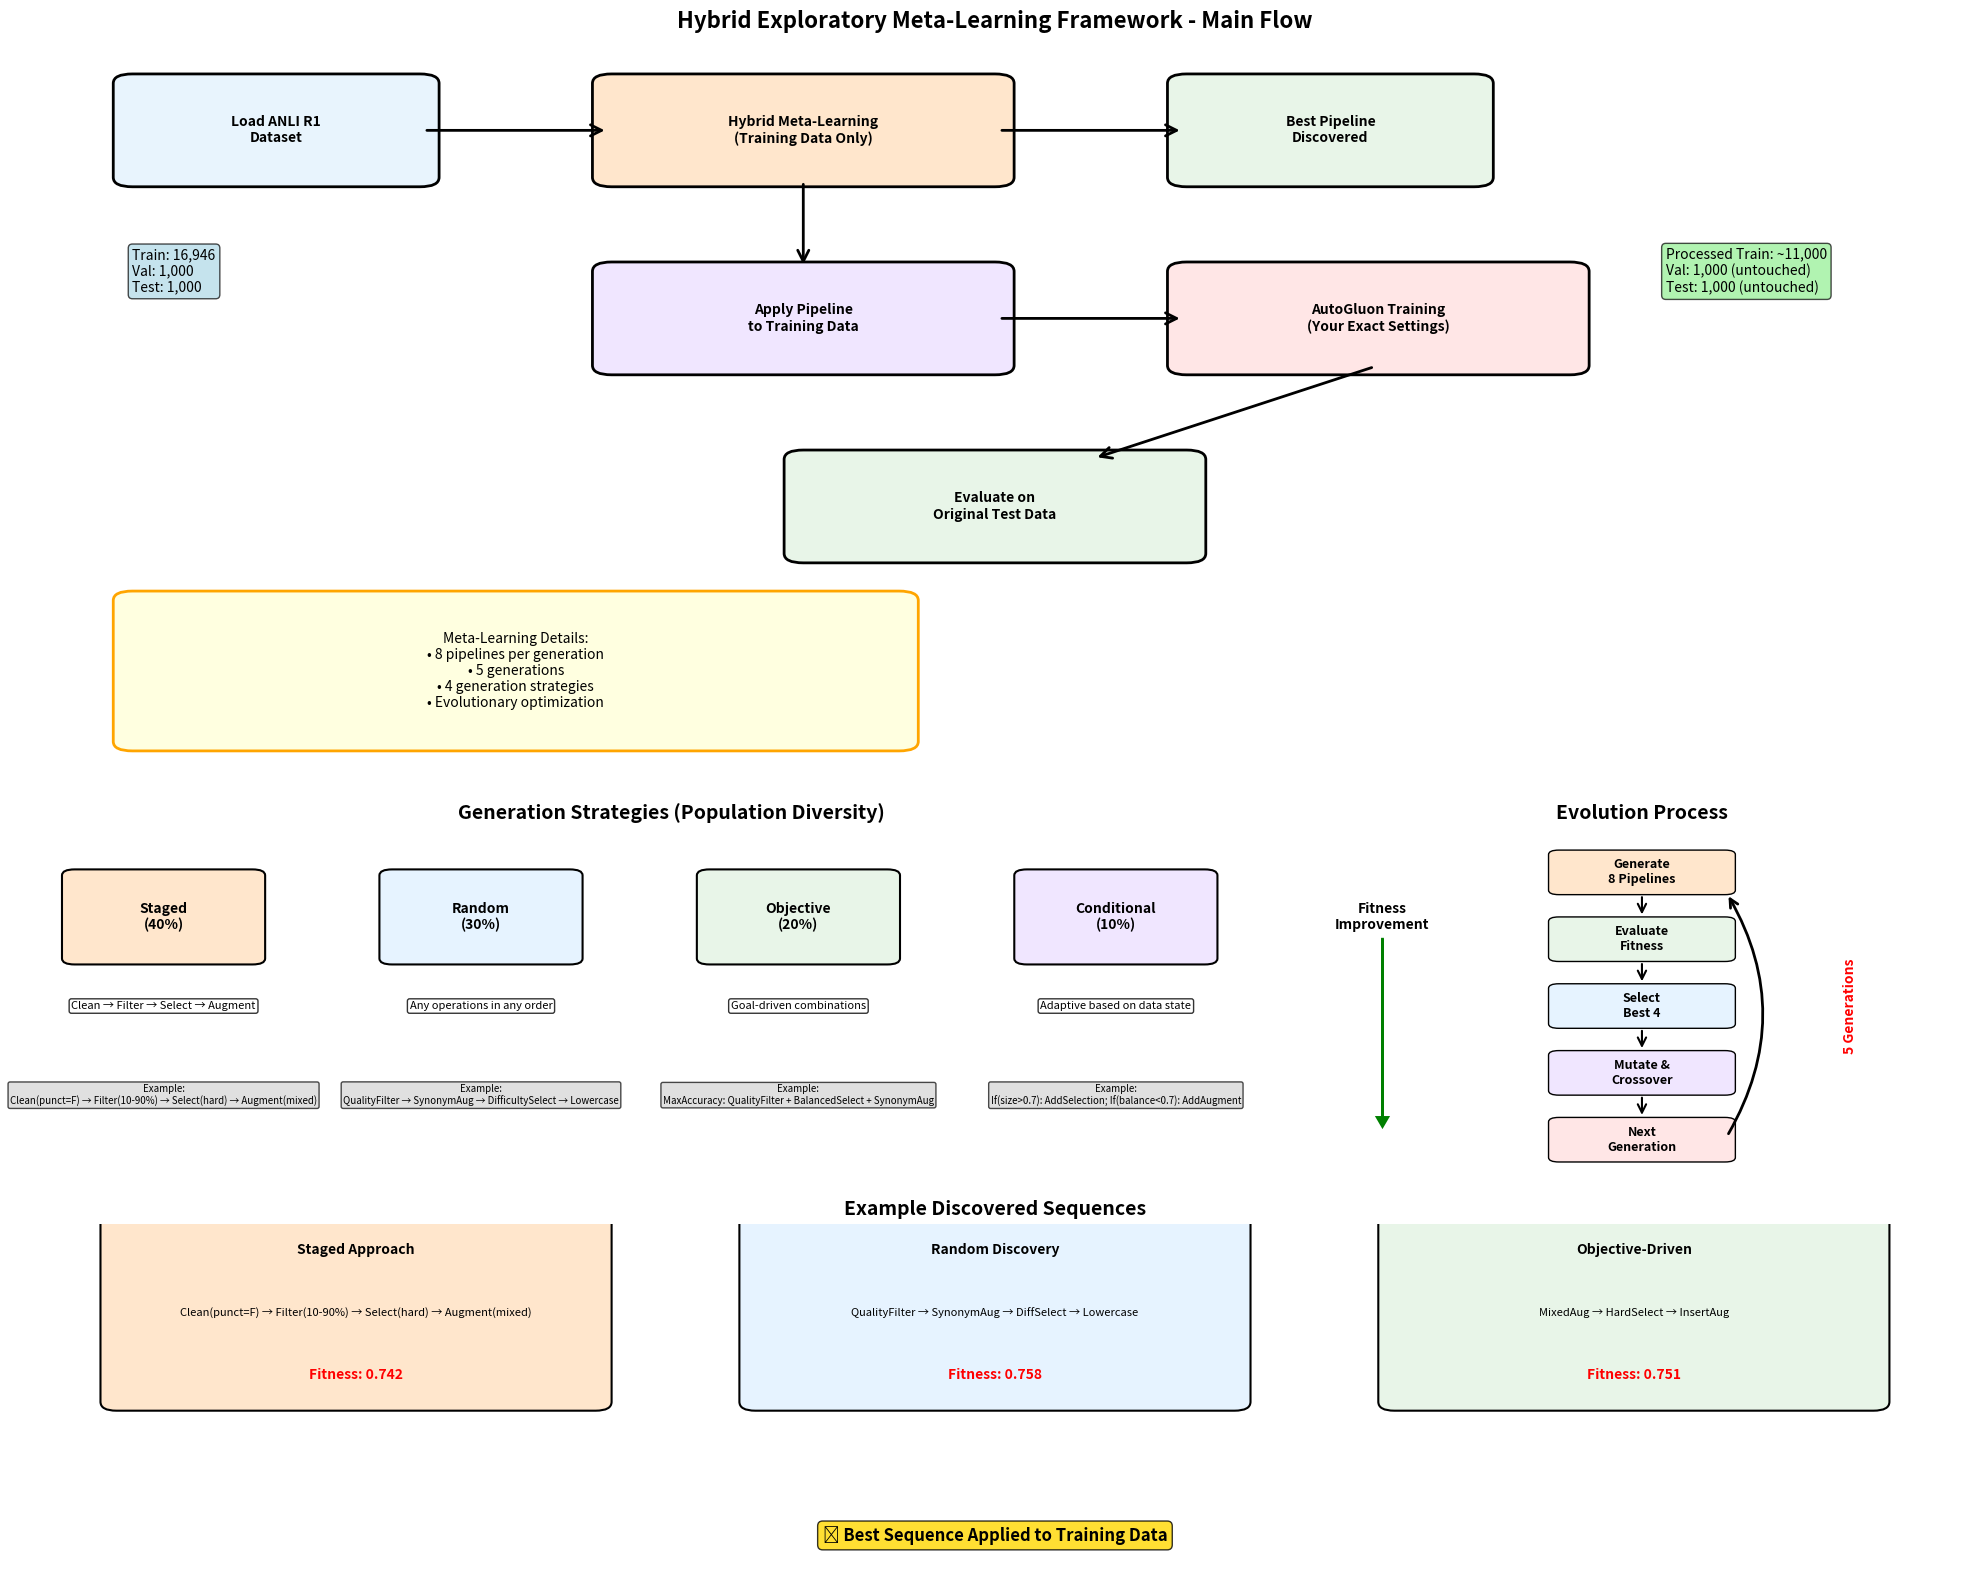

The script that saved this image:
#!/usr/bin/env python3
"""
Flow Diagram Generator for Hybrid Exploratory Meta-Learning Framework

This script creates a comprehensive flow diagram showing how the meta-learning
framework works, including all generation strategies and the evolution process.
"""

import matplotlib.pyplot as plt
import matplotlib.patches as patches
from matplotlib.patches import FancyBboxPatch, ConnectionPatch
import numpy as np

def create_meta_learning_flow_diagram():
    """Create comprehensive flow diagram of the meta-learning framework"""
    
    # Create figure with subplots
    fig = plt.figure(figsize=(20, 16))
    
    # Main flow diagram
    ax_main = plt.subplot2grid((4, 3), (0, 0), colspan=3, rowspan=2)
    
    # Generation strategies detail
    ax_strategies = plt.subplot2grid((4, 3), (2, 0), colspan=2)
    
    # Evolution process detail  
    ax_evolution = plt.subplot2grid((4, 3), (2, 2))
    
    # Example sequences
    ax_examples = plt.subplot2grid((4, 3), (3, 0), colspan=3)
    
    # Draw main flow
    draw_main_flow(ax_main)
    
    # Draw generation strategies
    draw_generation_strategies(ax_strategies)
    
    # Draw evolution process
    draw_evolution_process(ax_evolution)
    
    # Draw example sequences
    draw_example_sequences(ax_examples)
    
    plt.tight_layout()
    plt.savefig('meta_learning_framework_flow.png', dpi=300, bbox_inches='tight')
    plt.savefig('meta_learning_framework_flow.pdf', bbox_inches='tight')
    print("Flow diagram saved as 'meta_learning_framework_flow.png' and '.pdf'")
    plt.show()

def draw_main_flow(ax):
    """Draw the main meta-learning flow"""
    ax.set_xlim(0, 10)
    ax.set_ylim(0, 8)
    ax.set_title('Hybrid Exploratory Meta-Learning Framework - Main Flow', fontsize=16, fontweight='bold')
    
    # Define colors
    colors = {
        'data': '#E8F4FD',
        'meta': '#FFE6CC', 
        'eval': '#E8F5E8',
        'apply': '#F0E6FF',
        'autogluon': '#FFE6E6'
    }
    
    # Step 1: Load Data
    box1 = FancyBboxPatch((0.5, 6.5), 1.5, 1, boxstyle="round,pad=0.1", 
                          facecolor=colors['data'], edgecolor='black', linewidth=2)
    ax.add_patch(box1)
    ax.text(1.25, 7, 'Load ANLI R1\nDataset', ha='center', va='center', fontweight='bold')
    
    # Step 2: Meta-Learning
    box2 = FancyBboxPatch((3, 6.5), 2, 1, boxstyle="round,pad=0.1",
                          facecolor=colors['meta'], edgecolor='black', linewidth=2)
    ax.add_patch(box2)
    ax.text(4, 7, 'Hybrid Meta-Learning\n(Training Data Only)', ha='center', va='center', fontweight='bold')
    
    # Step 3: Best Pipeline
    box3 = FancyBboxPatch((6, 6.5), 1.5, 1, boxstyle="round,pad=0.1",
                          facecolor=colors['eval'], edgecolor='black', linewidth=2)
    ax.add_patch(box3)
    ax.text(6.75, 7, 'Best Pipeline\nDiscovered', ha='center', va='center', fontweight='bold')
    
    # Step 4: Apply Pipeline
    box4 = FancyBboxPatch((3, 4.5), 2, 1, boxstyle="round,pad=0.1",
                          facecolor=colors['apply'], edgecolor='black', linewidth=2)
    ax.add_patch(box4)
    ax.text(4, 5, 'Apply Pipeline\nto Training Data', ha='center', va='center', fontweight='bold')
    
    # Step 5: AutoGluon Training
    box5 = FancyBboxPatch((6, 4.5), 2, 1, boxstyle="round,pad=0.1",
                          facecolor=colors['autogluon'], edgecolor='black', linewidth=2)
    ax.add_patch(box5)
    ax.text(7, 5, 'AutoGluon Training\n(Your Exact Settings)', ha='center', va='center', fontweight='bold')
    
    # Step 6: Evaluation
    box6 = FancyBboxPatch((4, 2.5), 2, 1, boxstyle="round,pad=0.1",
                          facecolor=colors['eval'], edgecolor='black', linewidth=2)
    ax.add_patch(box6)
    ax.text(5, 3, 'Evaluate on\nOriginal Test Data', ha='center', va='center', fontweight='bold')
    
    # Data splits
    ax.text(0.5, 5.5, 'Train: 16,946\nVal: 1,000\nTest: 1,000', ha='left', va='center', 
            bbox=dict(boxstyle="round,pad=0.3", facecolor='lightblue', alpha=0.7))
    
    ax.text(8.5, 5.5, 'Processed Train: ~11,000\nVal: 1,000 (untouched)\nTest: 1,000 (untouched)', 
            ha='left', va='center', bbox=dict(boxstyle="round,pad=0.3", facecolor='lightgreen', alpha=0.7))
    
    # Arrows
    arrows = [
        ((2, 7), (3, 7)),      # Load -> Meta-Learning
        ((5, 7), (6, 7)),      # Meta-Learning -> Best Pipeline
        ((4, 6.5), (4, 5.5)),  # Meta-Learning -> Apply Pipeline
        ((5, 5), (6, 5)),      # Apply -> AutoGluon
        ((7, 4.5), (5.5, 3.5)), # AutoGluon -> Evaluation
    ]
    
    for start, end in arrows:
        arrow = ConnectionPatch(start, end, "data", "data", 
                              arrowstyle="->", shrinkA=5, shrinkB=5, 
                              mutation_scale=20, fc="black", lw=2)
        ax.add_patch(arrow)
    
    # Meta-learning detail box
    detail_box = FancyBboxPatch((0.5, 0.5), 4, 1.5, boxstyle="round,pad=0.1",
                                facecolor='lightyellow', edgecolor='orange', linewidth=2)
    ax.add_patch(detail_box)
    ax.text(2.5, 1.25, 'Meta-Learning Details:\n• 8 pipelines per generation\n• 5 generations\n• 4 generation strategies\n• Evolutionary optimization', 
            ha='center', va='center', fontsize=10)
    
    ax.set_xticks([])
    ax.set_yticks([])
    ax.spines['top'].set_visible(False)
    ax.spines['right'].set_visible(False)
    ax.spines['bottom'].set_visible(False)
    ax.spines['left'].set_visible(False)

def draw_generation_strategies(ax):
    """Draw the four generation strategies"""
    ax.set_xlim(0, 10)
    ax.set_ylim(0, 6)
    ax.set_title('Generation Strategies (Population Diversity)', fontsize=14, fontweight='bold')
    
    strategies = [
        ('Staged\n(40%)', 'Clean → Filter → Select → Augment', '#FFE6CC', (1, 4.5)),
        ('Random\n(30%)', 'Any operations in any order', '#E6F3FF', (3.5, 4.5)),
        ('Objective\n(20%)', 'Goal-driven combinations', '#E8F5E8', (6, 4.5)),
        ('Conditional\n(10%)', 'Adaptive based on data state', '#F0E6FF', (8.5, 4.5))
    ]
    
    for name, desc, color, pos in strategies:
        # Strategy box
        box = FancyBboxPatch((pos[0]-0.7, pos[1]-0.7), 1.4, 1.4, boxstyle="round,pad=0.1",
                            facecolor=color, edgecolor='black', linewidth=1.5)
        ax.add_patch(box)
        ax.text(pos[0], pos[1], name, ha='center', va='center', fontweight='bold', fontsize=10)
        
        # Description
        ax.text(pos[0], pos[1]-1.5, desc, ha='center', va='center', fontsize=8, 
                bbox=dict(boxstyle="round,pad=0.2", facecolor='white', alpha=0.8))
    
    # Examples
    examples = [
        'Clean(punct=F) → Filter(10-90%) → Select(hard) → Augment(mixed)',
        'QualityFilter → SynonymAug → DifficultySelect → Lowercase',
        'MaxAccuracy: QualityFilter + BalancedSelect + SynonymAug',
        'If(size>0.7): AddSelection; If(balance<0.7): AddAugment'
    ]
    
    for i, example in enumerate(examples):
        x_pos = 1 + i * 2.5
        ax.text(x_pos, 1.5, f'Example:\n{example}', ha='center', va='center', fontsize=7,
                bbox=dict(boxstyle="round,pad=0.2", facecolor='lightgray', alpha=0.7))
    
    ax.set_xticks([])
    ax.set_yticks([])
    ax.spines['top'].set_visible(False)
    ax.spines['right'].set_visible(False)
    ax.spines['bottom'].set_visible(False)
    ax.spines['left'].set_visible(False)

def draw_evolution_process(ax):
    """Draw the evolution process"""
    ax.set_xlim(0, 6)
    ax.set_ylim(0, 8)
    ax.set_title('Evolution Process', fontsize=14, fontweight='bold')
    
    # Generation cycle
    steps = [
        ('Generate\n8 Pipelines', (3, 7), '#FFE6CC'),
        ('Evaluate\nFitness', (3, 5.5), '#E8F5E8'),
        ('Select\nBest 4', (3, 4), '#E6F3FF'),
        ('Mutate &\nCrossover', (3, 2.5), '#F0E6FF'),
        ('Next\nGeneration', (3, 1), '#FFE6E6')
    ]
    
    for i, (name, pos, color) in enumerate(steps):
        box = FancyBboxPatch((pos[0]-0.8, pos[1]-0.4), 1.6, 0.8, boxstyle="round,pad=0.1",
                            facecolor=color, edgecolor='black', linewidth=1)
        ax.add_patch(box)
        ax.text(pos[0], pos[1], name, ha='center', va='center', fontweight='bold', fontsize=9)
        
        # Arrow to next step
        if i < len(steps) - 1:
            arrow = ConnectionPatch((pos[0], pos[1]-0.4), (steps[i+1][1][0], steps[i+1][1][1]+0.4), 
                                  "data", "data", arrowstyle="->", shrinkA=5, shrinkB=5, 
                                  mutation_scale=15, fc="black", lw=1.5)
            ax.add_patch(arrow)
    
    # Cycle arrow
    cycle_arrow = ConnectionPatch((3.8, 1), (3.8, 6.6), "data", "data", 
                                arrowstyle="->", shrinkA=5, shrinkB=5, 
                                mutation_scale=15, fc="red", lw=2,
                                connectionstyle="arc3,rad=0.3")
    ax.add_patch(cycle_arrow)
    ax.text(5, 4, '5 Generations', ha='center', va='center', fontweight='bold', 
            color='red', rotation=90)
    
    # Fitness improvement
    ax.text(0.5, 6, 'Fitness\nImprovement', ha='center', va='center', fontweight='bold')
    ax.arrow(0.5, 5.5, 0, -4, head_width=0.1, head_length=0.2, fc='green', ec='green', lw=2)
    
    ax.set_xticks([])
    ax.set_yticks([])
    ax.spines['top'].set_visible(False)
    ax.spines['right'].set_visible(False)
    ax.spines['bottom'].set_visible(False)
    ax.spines['left'].set_visible(False)

def draw_example_sequences(ax):
    """Draw example discovered sequences"""
    ax.set_xlim(0, 12)
    ax.set_ylim(0, 4)
    ax.set_title('Example Discovered Sequences', fontsize=14, fontweight='bold')
    
    examples = [
        {
            'title': 'Staged Approach',
            'sequence': ['Clean(punct=F)', 'Filter(10-90%)', 'Select(hard)', 'Augment(mixed)'],
            'fitness': '0.742',
            'pos': (2, 3),
            'color': '#FFE6CC'
        },
        {
            'title': 'Random Discovery', 
            'sequence': ['QualityFilter', 'SynonymAug', 'DiffSelect', 'Lowercase'],
            'fitness': '0.758',
            'pos': (6, 3),
            'color': '#E6F3FF'
        },
        {
            'title': 'Objective-Driven',
            'sequence': ['MixedAug', 'HardSelect', 'InsertAug'],
            'fitness': '0.751',
            'pos': (10, 3),
            'color': '#E8F5E8'
        }
    ]
    
    for example in examples:
        # Main box
        box = FancyBboxPatch((example['pos'][0]-1.5, example['pos'][1]-1), 3, 2, 
                            boxstyle="round,pad=0.1", facecolor=example['color'], 
                            edgecolor='black', linewidth=1.5)
        ax.add_patch(box)
        
        # Title
        ax.text(example['pos'][0], example['pos'][1]+0.7, example['title'], 
                ha='center', va='center', fontweight='bold', fontsize=10)
        
        # Sequence
        sequence_text = ' → '.join(example['sequence'])
        ax.text(example['pos'][0], example['pos'][1], sequence_text, 
                ha='center', va='center', fontsize=8, wrap=True)
        
        # Fitness
        ax.text(example['pos'][0], example['pos'][1]-0.7, f"Fitness: {example['fitness']}", 
                ha='center', va='center', fontweight='bold', color='red')
    
    # Best sequence indicator
    ax.text(6, 0.5, '🏆 Best Sequence Applied to Training Data', 
            ha='center', va='center', fontsize=12, fontweight='bold',
            bbox=dict(boxstyle="round,pad=0.3", facecolor='gold', alpha=0.8))
    
    ax.set_xticks([])
    ax.set_yticks([])
    ax.spines['top'].set_visible(False)
    ax.spines['right'].set_visible(False)
    ax.spines['bottom'].set_visible(False)
    ax.spines['left'].set_visible(False)

if __name__ == "__main__":
    create_meta_learning_flow_diagram()
